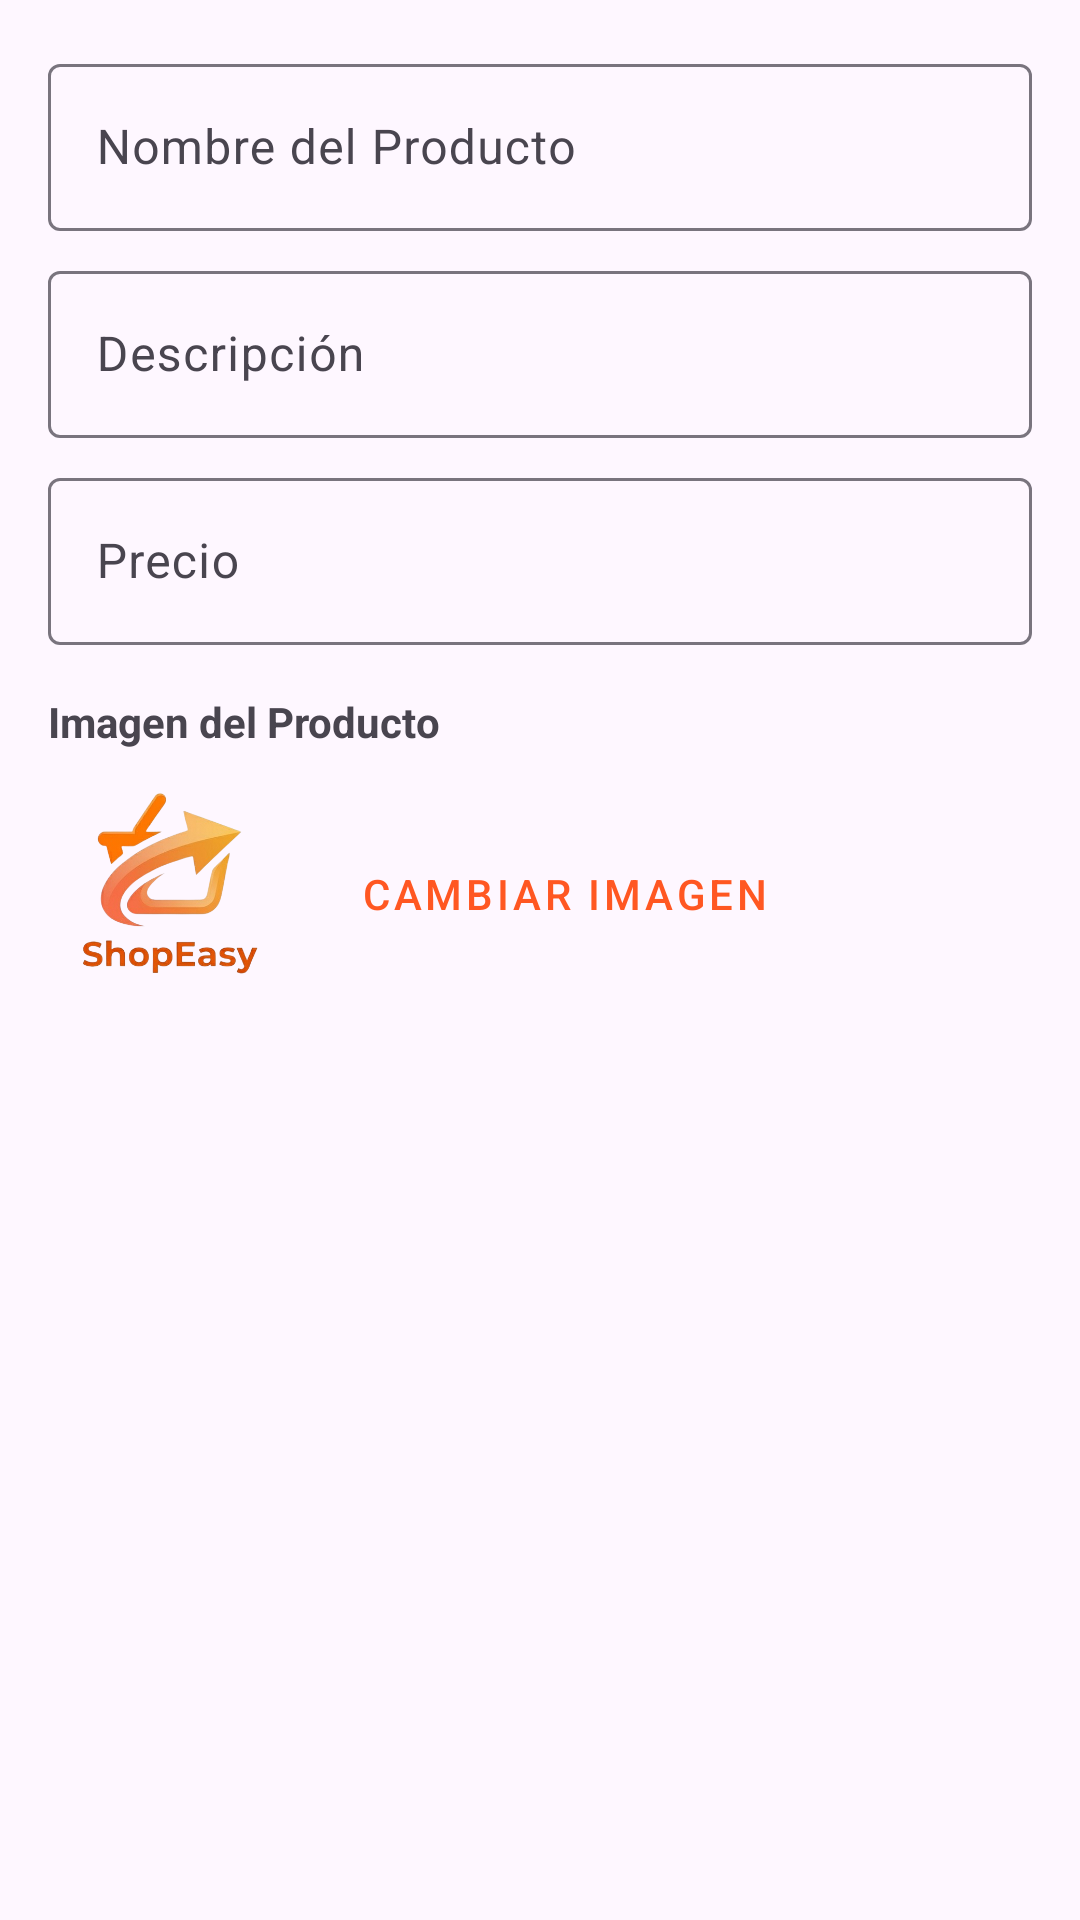

Here is an Android app screen rendered from its layout file. Give the layout XML and the strings, colors and styles it references.
<!-- AndroidManifest.xml: application theme Theme.ShopEasy -->
<!-- res/layout/dialog_product.xml -->
<?xml version="1.0" encoding="utf-8"?>
<ScrollView xmlns:android="http://schemas.android.com/apk/res/android"
    android:layout_width="match_parent"
    android:layout_height="wrap_content">

    <LinearLayout
        android:layout_width="match_parent"
        android:layout_height="wrap_content"
        android:orientation="vertical"
        android:padding="16dp">

        <com.google.android.material.textfield.TextInputLayout
            android:layout_width="match_parent"
            android:layout_height="wrap_content"
            android:hint="Nombre del Producto">

            <com.google.android.material.textfield.TextInputEditText
                android:id="@+id/et_product_name"
                android:layout_width="match_parent"
                android:layout_height="wrap_content" />
        </com.google.android.material.textfield.TextInputLayout>

        <com.google.android.material.textfield.TextInputLayout
            android:layout_width="match_parent"
            android:layout_height="wrap_content"
            android:layout_marginTop="8dp"
            android:hint="Descripción">

            <com.google.android.material.textfield.TextInputEditText
                android:id="@+id/et_product_description"
                android:layout_width="match_parent"
                android:layout_height="wrap_content" />
        </com.google.android.material.textfield.TextInputLayout>

        <com.google.android.material.textfield.TextInputLayout
            android:layout_width="match_parent"
            android:layout_height="wrap_content"
            android:layout_marginTop="8dp"
            android:hint="Precio">

            <com.google.android.material.textfield.TextInputEditText
                android:id="@+id/et_product_price"
                android:layout_width="match_parent"
                android:layout_height="wrap_content"
                android:inputType="numberDecimal" />
        </com.google.android.material.textfield.TextInputLayout>

        <TextView
            android:layout_width="wrap_content"
            android:layout_height="wrap_content"
            android:layout_marginTop="16dp"
            android:text="Imagen del Producto"
            android:textStyle="bold" />

        <LinearLayout
            android:layout_width="match_parent"
            android:layout_height="wrap_content"
            android:layout_marginTop="8dp"
            android:gravity="center_vertical"
            android:orientation="horizontal">

            <ImageView
                android:id="@+id/iv_product_preview"
                android:layout_width="80dp"
                android:layout_height="80dp"
                android:scaleType="centerCrop"
                android:src="@drawable/logo1" />

            <Button
                android:id="@+id/btn_change_image"
                style="@style/Widget.MaterialComponents.Button.TextButton"
                android:layout_width="wrap_content"
                android:layout_height="wrap_content"
                android:layout_marginStart="16dp"
                android:text="Cambiar Imagen" />
        </LinearLayout>

    </LinearLayout>
</ScrollView>
<!-- resources referenced by this layout -->
<resources>
  <!-- drawable logo1: png bitmap (drawable, 113104 bytes) -->
  <style name="Theme.ShopEasy" parent="Base.Theme.ShopEasy">
          <item name="colorPrimary">@color/orange</item>
      </style>
  <style name="Base.Theme.ShopEasy" parent="Theme.Material3.DayNight.NoActionBar">
          
          
      </style>
  <color name="orange">#FF5722</color>
</resources>
